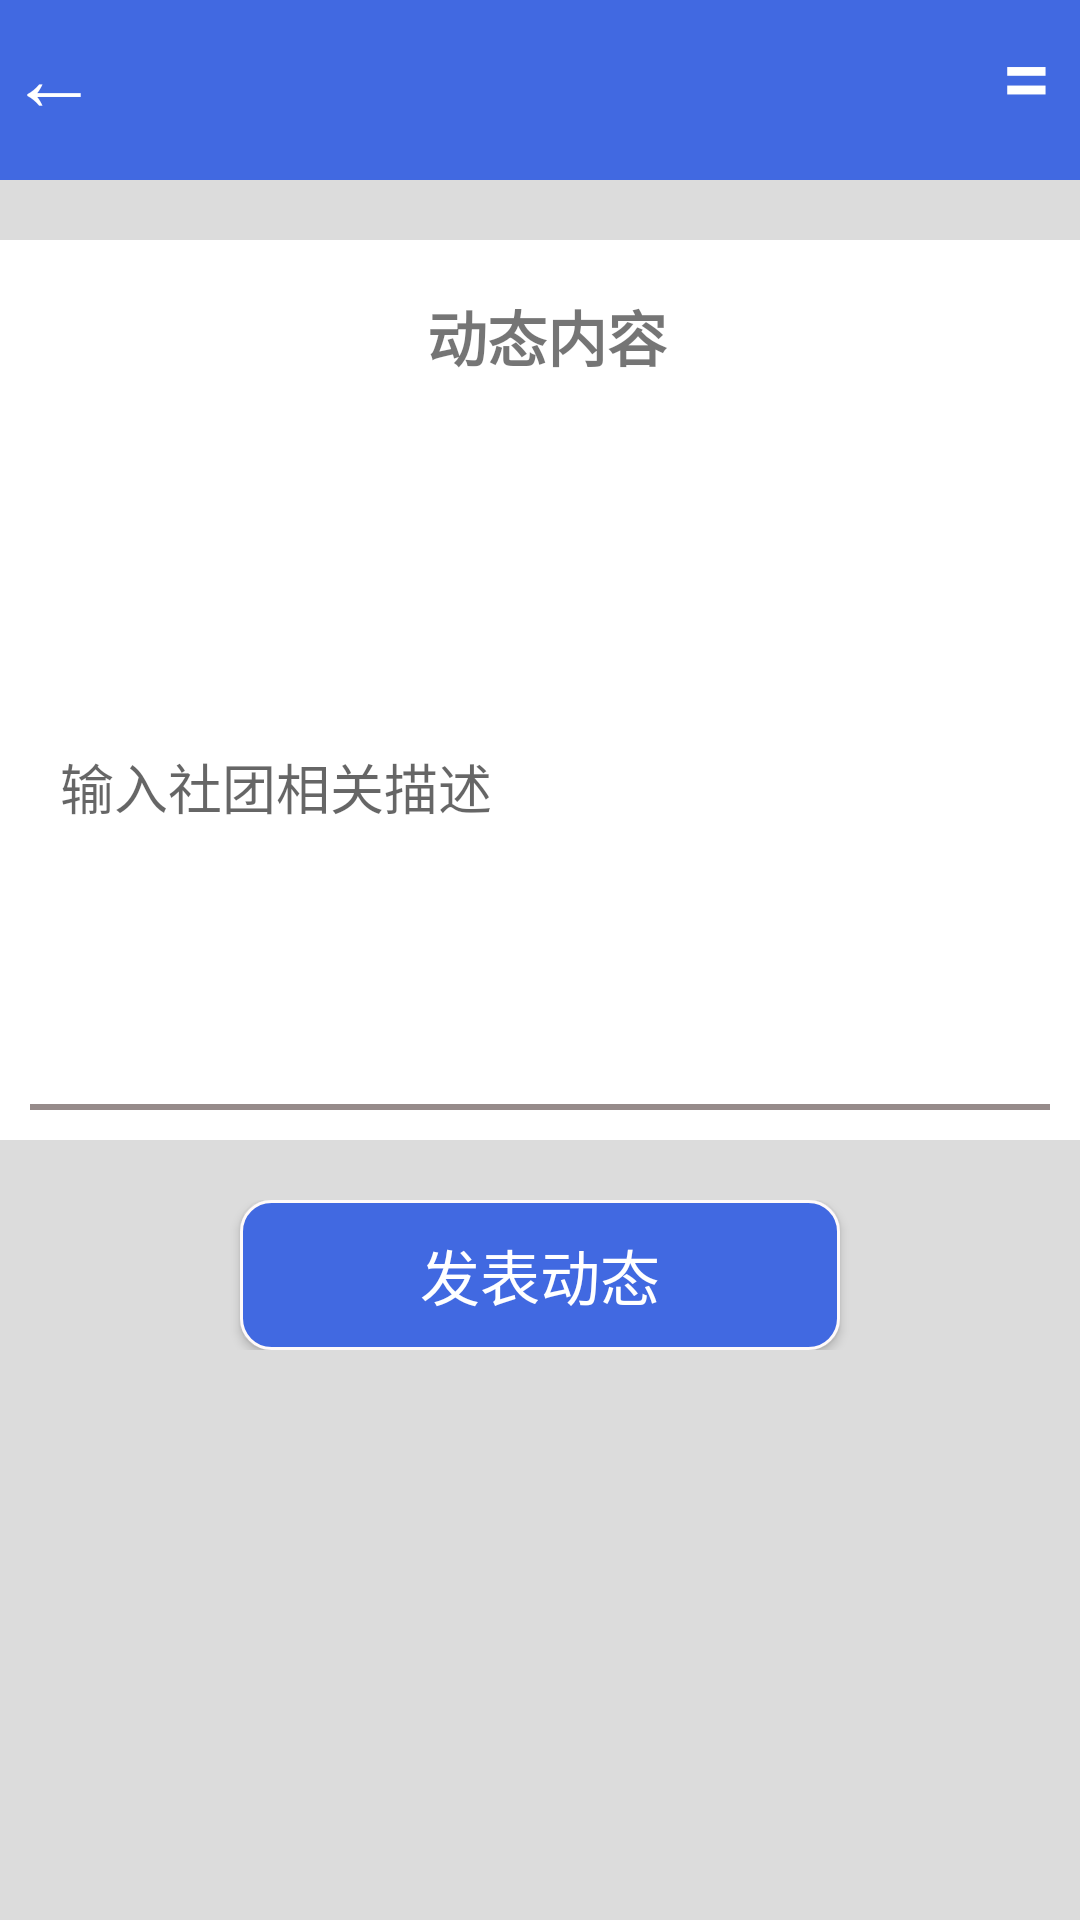

This screen was rendered from an Android layout file. Write that file and the resources it references.
<!-- AndroidManifest.xml: activity theme Theme.MyApplication.NoActionBar -->
<!-- res/layout/send_post.xml -->
<?xml version="1.0" encoding="utf-8"?>
<RelativeLayout xmlns:android="http://schemas.android.com/apk/res/android"
                xmlns:app="http://schemas.android.com/apk/res-auto"
                xmlns:tools="http://schemas.android.com/tools"
                android:layout_width="match_parent"
                android:layout_height="match_parent"
                android:background="#dcdcdc"
                tools:context="Fragment.clubFragment">
    
    <LinearLayout
            android:layout_width="match_parent"
            android:layout_height="60dp"
            android:id="@+id/CreateClub_headFrame"
            android:background="#4169e1"
            android:orientation="vertical">
        <LinearLayout
                android:layout_width="match_parent"
                android:layout_height="50dp"
                android:weightSum="100">
            <LinearLayout
                    android:layout_width="0dp"
                    android:layout_height="50dp"
                    android:layout_weight="10">
                <Button
                        android:layout_width="match_parent"
                        android:layout_height="match_parent"
                        android:background="#4169e1"
                        android:textColor="@color/white"
                        android:text="←"
                        android:id="@+id/Button_returnClubPage"
                        android:gravity="center"
                        android:textSize="30sp"
                        />
            </LinearLayout>

            <LinearLayout
                    android:layout_width="0dp"
                    android:layout_weight="80"
                    android:layout_height="match_parent"
                    android:orientation="vertical">
            </LinearLayout>

            <LinearLayout
                    android:layout_width="0dp"
                    android:layout_weight="10"
                    android:layout_height="50dp"
                    android:orientation="vertical">
                <Button
                        android:layout_width="match_parent"
                        android:layout_height="match_parent"
                        android:background="#4169e1"
                        android:text="="
                        android:textColor="@color/white"
                        android:textSize="30sp"/>
            </LinearLayout>
        </LinearLayout>
    </LinearLayout>

    <LinearLayout
            android:layout_width="match_parent"
            android:layout_height="300dp"
            android:layout_marginTop="20dp"
            android:layout_below="@+id/CreateClub_headFrame"
            android:id="@+id/CreateClub_infoPart"
            android:background="@color/white"
            android:orientation="vertical"
            android:weightSum="65">
        <TextView
                android:layout_width="match_parent"
                android:layout_weight="15"
                android:layout_height="0dp"
                android:paddingLeft="5dp"
                android:text="动态内容"
                android:gravity="center"
                android:textSize="20sp"
                android:textStyle="bold"/>
        <EditText
                android:layout_width="match_parent"
                android:id="@+id/input_post"
                android:layout_weight="50"
                android:paddingLeft="10dp"
                android:paddingRight="5dp"
                android:hint="输入社团相关描述"
                android:layout_marginLeft="10dp"
                android:layout_marginRight="10dp"
                android:layout_marginBottom="10dp"
                android:layout_marginTop="10dp"
                android:layout_height="0dp"
                android:background="@drawable/box_edit"/>
    </LinearLayout>

    <LinearLayout
            android:layout_marginTop="20dp"
            android:layout_below="@+id/CreateClub_infoPart"
            android:gravity="center_vertical"
            android:layout_width="match_parent"
            android:layout_height="50dp"
            android:orientation="vertical">
        <Button
                android:layout_width="200dp"
                android:layout_height="match_parent"
                android:layout_gravity="center"
                android:textSize="20sp"
                android:text="发表动态"
                android:id="@+id/input_sendPost"
                android:textColor="@color/white"
                android:background="@drawable/button_chat"/>
    </LinearLayout>
</RelativeLayout>
<!-- resources referenced by this layout -->
<resources>
  <color name="white">#FFFFFFFF</color>
  <!-- drawable box_edit (drawable) -->
  <?xml version="1.0" encoding="utf-8"?>
  <layer-list xmlns:android="http://schemas.android.com/apk/res/android">
      <item
              android:left="-2dp"
              android:right="-2dp"
              android:top="-2dp">
          <shape>
              <stroke
                      android:width="2dp"
                      android:color="@color/lightGrey" />
          </shape>
      </item>
  </layer-list>
  <!-- drawable button_chat (drawable) -->
  <?xml version="1.0" encoding="utf-8"?>
  <shape xmlns:android="http://schemas.android.com/apk/res/android"
         android:shape="rectangle">
      <solid
              android:color="#4169e1"/>
      <corners
              android:radius="10dip"/>
      <stroke
              android:width="3px"
              android:color="#fffafa"/>
  </shape>
  <style name="Theme.MyApplication.NoActionBar">
          <item name="windowActionBar">false</item>
          <item name="windowNoTitle">true</item>
      </style>
  <color name="lightGrey">#968B8A</color>
</resources>
